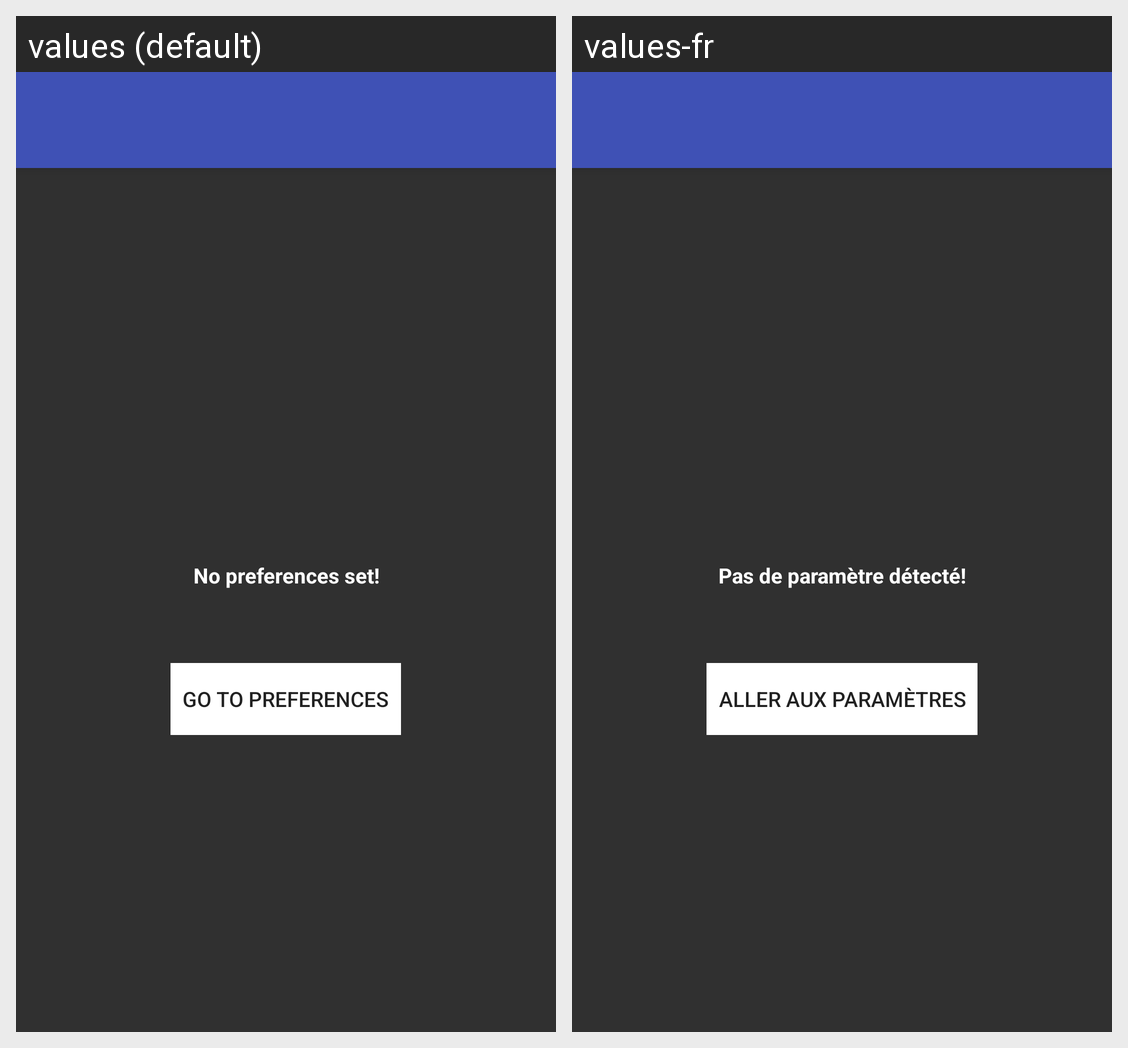

Locale-by-locale string values for the Android screen shown in this grid:
Android screen res/layout/activity_no_prefs.xml rendered under 2 locales, left to right: values (default), values-fr. Device: Nexus 5 (rendered at 1080×1920; each locale shown at half size, 540×960, under a caption strip naming it); theme AppTheme.
Strings drawn on this screen, with the default value and each locale's value (text and hints the layout hard-codes, and strings that could not be matched under every locale, appear in the picture but are not listed):

no_prefs
  values: No preferences set!
  values-fr: Pas de paramètre détecté!

no_prefs_button
  values: Go to preferences
  values-fr: Aller aux paramètres
